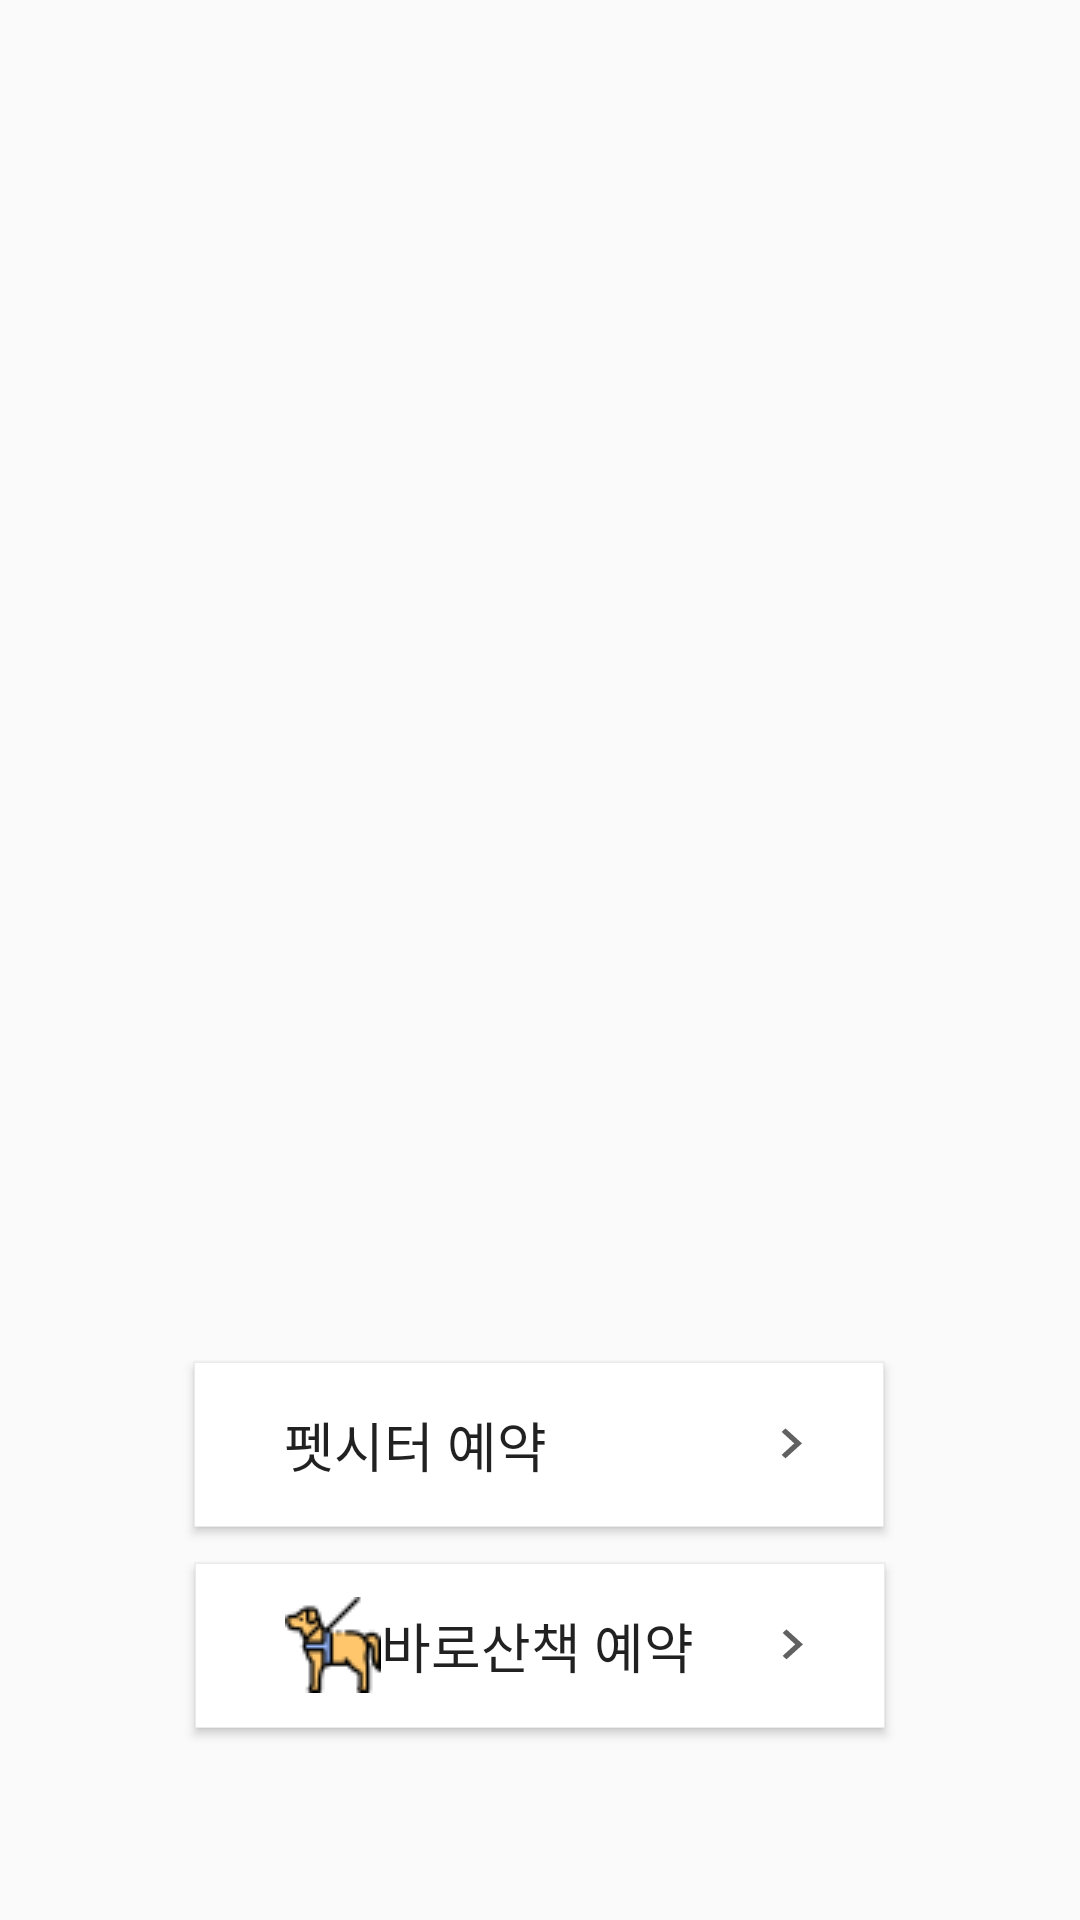

Layout XML and referenced resources for this Android screen:
<!-- AndroidManifest.xml: application theme AppTheme -->
<!-- res/layout/reser_dialog.xml -->
<?xml version="1.0" encoding="utf-8"?>
<android.support.constraint.ConstraintLayout xmlns:android="http://schemas.android.com/apk/res/android"
    xmlns:app="http://schemas.android.com/apk/res-auto"
    xmlns:tools="http://schemas.android.com/tools"
    android:layout_width="match_parent"
    android:layout_height="match_parent"
    android:layout_gravity="bottom|center">

    <Button
        android:id="@+id/homeReserBtn"
        style="@style/SideBtn"
        android:layout_width="230dp"
        android:layout_height="55dp"
        android:layout_marginStart="90dp"
        android:layout_marginEnd="91dp"
        android:layout_marginBottom="12dp"
        android:drawableLeft="@drawable/care_home"
        android:text="@string/reser_home"
        app:layout_constraintBottom_toTopOf="@+id/walkReserBtn"
        app:layout_constraintEnd_toEndOf="parent"
        app:layout_constraintStart_toStartOf="parent" />

    <Button
        android:id="@+id/walkReserBtn"
        style="@style/SideBtn"
        android:layout_width="230dp"
        android:layout_height="55dp"
        android:layout_marginStart="56dp"
        android:layout_marginEnd="56dp"
        android:layout_marginBottom="64dp"
        android:drawableLeft="@drawable/care_dog"
        android:text="@string/reser_walk"
        app:layout_constraintBottom_toBottomOf="parent"
        app:layout_constraintEnd_toEndOf="parent"
        app:layout_constraintHorizontal_bias="0.492"
        app:layout_constraintStart_toStartOf="parent" />
</android.support.constraint.ConstraintLayout>
<!-- resources referenced by this layout -->
<resources>
  <!-- drawable care_dog: png bitmap (drawable, 1590 bytes) -->
  <string name="reser_home">  펫시터 예약</string>
  <string name="reser_walk">  바로산책 예약</string>
  <style name="SideBtn">
          <item name="android:textSize">18dp</item>
          <item name="android:background">@drawable/side_btn_rectangle</item>
          <item name="android:paddingLeft">30dp</item>
          <item name="android:paddingRight">20dp</item>
          <item name="android:gravity">center|left</item>
          <item name="android:drawableRight">@drawable/right_arrow</item>
      </style>
  <style name="AppTheme" parent="Theme.AppCompat.Light.NoActionBar">
          
          <item name="colorPrimary">@color/colorPrimary</item>
          <item name="colorPrimaryDark">@color/colorPrimaryDark</item>
          <item name="colorAccent">@color/colorAccent</item>
          <item name="android:windowFullscreen">true</item>
      </style>
  <!-- drawable side_btn_rectangle (drawable) -->
  <?xml version="1.0" encoding="utf-8"?>
  <shape xmlns:android="http://schemas.android.com/apk/res/android">
      <solid android:color="#ffffff" />
      <stroke
          android:width="1px"
          android:color="#EAEAEA" />
  </shape>
  <!-- drawable right_arrow (drawable) -->
  <vector android:height="20dp" android:tint="#616161"
      android:viewportHeight="24.0" android:viewportWidth="24.0"
      android:width="22dp" xmlns:android="http://schemas.android.com/apk/res/android">
      <path android:fillColor="#FF000000" android:pathData="M8.59,16.34l4.58,-4.59 -4.58,-4.59L10,5.75l6,6 -6,6z"/>
  </vector>
  <color name="colorPrimary">#008577</color>
  <color name="colorPrimaryDark">#00574B</color>
  <color name="colorAccent">#D81B60</color>
</resources>
